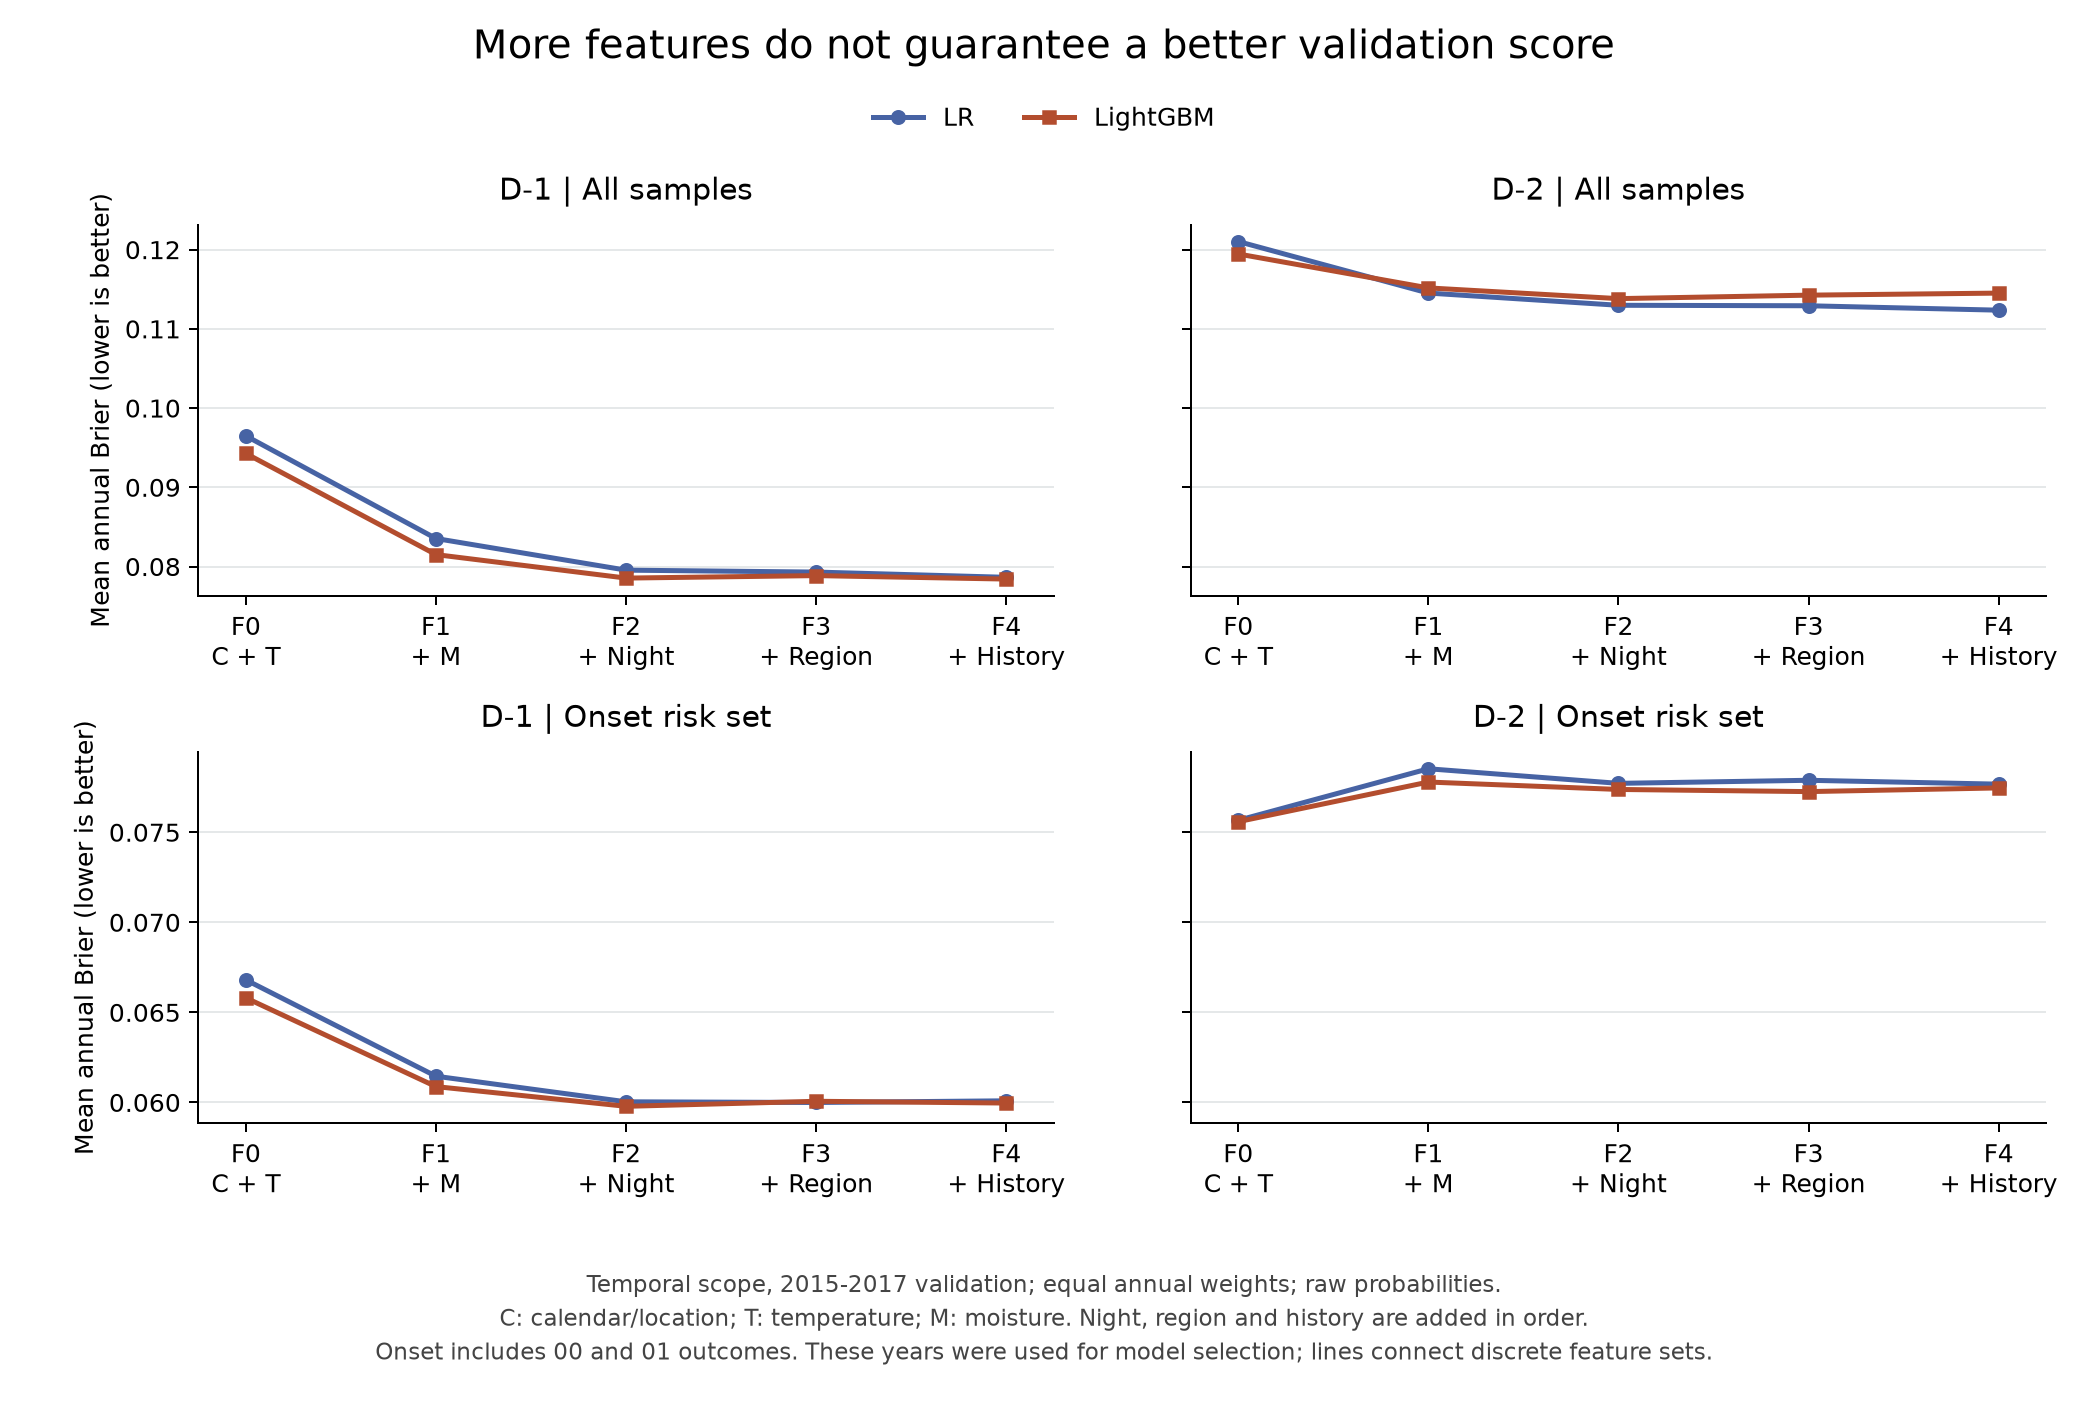

The table this chart was drawn from, first rows:
family, arm, lag, year, risk_set, n, events, brier
LR, F4, 1, 2015, all, 132720, 16817, 0.05255
LR, F4, 1, 2015, onset, 115902, 5623, 0.03614
LR, F0, 1, 2015, all, 132720, 16817, 0.06505
LR, F0, 1, 2015, onset, 115902, 5623, 0.04344
LR, F1, 1, 2015, all, 132720, 16817, 0.05619
LR, F1, 1, 2015, onset, 115902, 5623, 0.03789
LR, F4, 1, 2016, all, 132720, 41327, 0.09128
LR, F4, 1, 2016, onset, 91393, 9236, 0.07206
LR, F0, 1, 2016, all, 132720, 41327, 0.1136
LR, F0, 1, 2016, onset, 91393, 9236, 0.07783
LR, F1, 1, 2016, all, 132720, 41327, 0.09674
LR, F1, 1, 2016, onset, 91393, 9236, 0.07354
LR, F4, 1, 2017, all, 132720, 41093, 0.09208
LR, F4, 1, 2017, onset, 91600, 9768, 0.07207
LR, F0, 1, 2017, all, 132720, 41093, 0.1108
LR, F0, 1, 2017, onset, 91600, 9768, 0.07913
LR, F1, 1, 2017, all, 132720, 41093, 0.09767
LR, F1, 1, 2017, onset, 91600, 9768, 0.07294
LR, F0, 2, 2015, all, 132720, 16817, 0.08129
LR, F0, 2, 2015, onset, 115902, 5623, 0.05066
LR, F1, 2, 2015, all, 132720, 16817, 0.07819
LR, F1, 2, 2015, onset, 115902, 5623, 0.05077
LR, F4, 2, 2015, all, 132720, 16817, 0.07728
LR, F4, 2, 2015, onset, 115902, 5623, 0.05169
LR, F0, 2, 2016, all, 132720, 41327, 0.1414
LR, F0, 2, 2016, onset, 91393, 9236, 0.08809
LR, F1, 2, 2016, all, 132720, 41327, 0.1338
LR, F1, 2, 2016, onset, 91393, 9236, 0.09472
LR, F4, 2, 2016, all, 132720, 41327, 0.1307
LR, F4, 2, 2016, onset, 91393, 9236, 0.09239
LR, F0, 2, 2017, all, 132720, 41093, 0.1404
LR, F0, 2, 2017, onset, 91600, 9768, 0.08824
LR, F1, 2, 2017, all, 132720, 41093, 0.1315
LR, F1, 2, 2017, onset, 91600, 9768, 0.09008
LR, F4, 2, 2017, all, 132720, 41093, 0.1291
LR, F4, 2, 2017, onset, 91600, 9768, 0.08893
LR, F2, 1, 2015, all, 132720, 16817, 0.05302
LR, F2, 1, 2015, onset, 115902, 5623, 0.03634
LR, F3, 1, 2015, all, 132720, 16817, 0.05291
LR, F3, 1, 2015, onset, 115902, 5623, 0.03649
LR, F2, 1, 2016, all, 132720, 41327, 0.09228
LR, F2, 1, 2016, onset, 91393, 9236, 0.07195
LR, F3, 1, 2016, all, 132720, 41327, 0.09229
LR, F3, 1, 2016, onset, 91393, 9236, 0.07201
LR, F2, 1, 2017, all, 132720, 41093, 0.09332
LR, F2, 1, 2017, onset, 91600, 9768, 0.07181
LR, F3, 1, 2017, all, 132720, 41093, 0.09271
LR, F3, 1, 2017, onset, 91600, 9768, 0.07149
LR, F2, 2, 2015, all, 132720, 16817, 0.07728
LR, F2, 2, 2015, onset, 115902, 5623, 0.05044
LR, F3, 2, 2015, all, 132720, 16817, 0.07736
LR, F3, 2, 2015, onset, 115902, 5623, 0.05174
LR, F2, 2, 2016, all, 132720, 41327, 0.1312
LR, F2, 2, 2016, onset, 91393, 9236, 0.09327
LR, F3, 2, 2016, all, 132720, 41327, 0.1316
LR, F3, 2, 2016, onset, 91393, 9236, 0.09303
LR, F2, 2, 2017, all, 132720, 41093, 0.1305
LR, F2, 2, 2017, onset, 91600, 9768, 0.08944
LR, F3, 2, 2017, all, 132720, 41093, 0.1297
LR, F3, 2, 2017, onset, 91600, 9768, 0.08888
... 60 more rows
